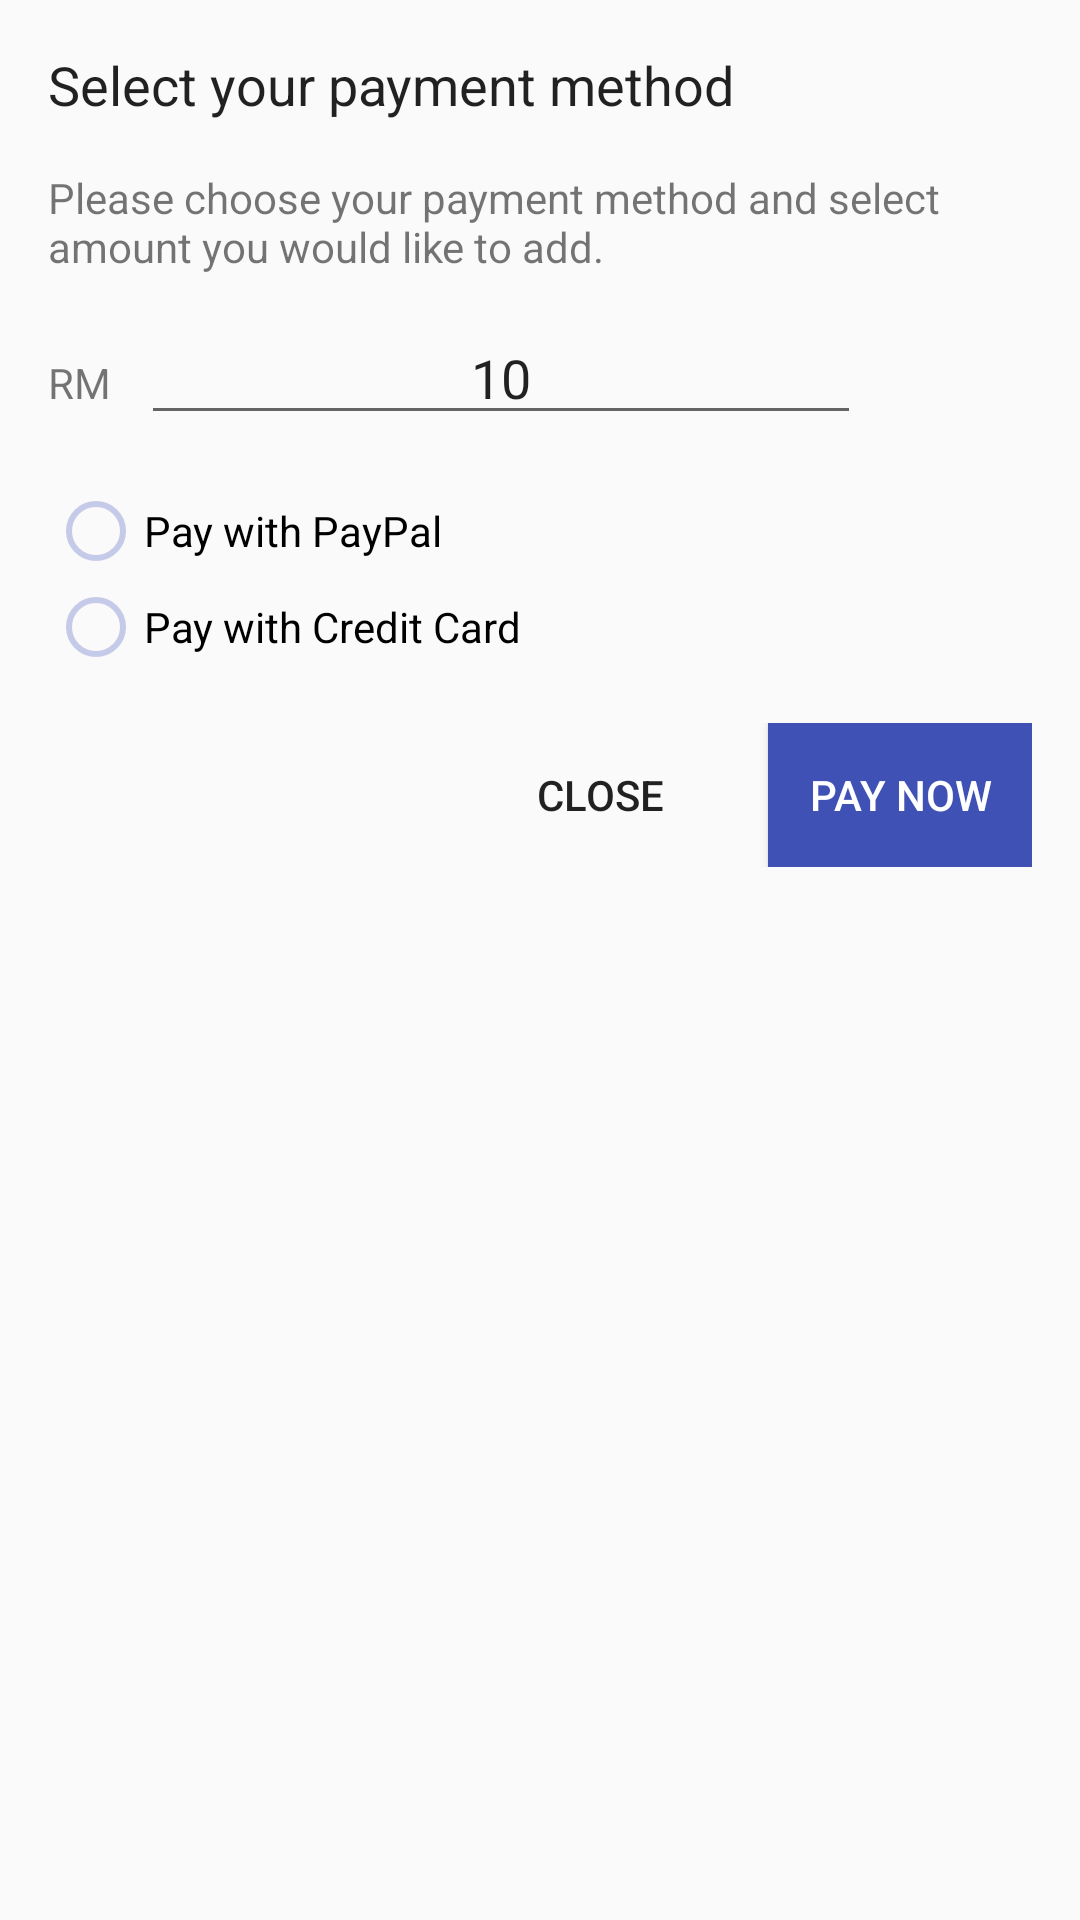

Produce the Android XML layout that renders to this screen, including the resource entries it uses.
<!-- AndroidManifest.xml: application theme AppTheme -->
<!-- res/layout/bottom_sheet.xml -->
<?xml version="1.0" encoding="utf-8"?>
<LinearLayout xmlns:android="http://schemas.android.com/apk/res/android"
    xmlns:app="http://schemas.android.com/apk/res-auto"
    android:layout_width="match_parent"
    android:layout_height="wrap_content"
    android:orientation="vertical"
    app:behavior_hideable="true"
    android:id="@+id/bottomSheet"
    android:background="?android:attr/selectableItemBackground"
    app:layout_behavior="@string/bottom_sheet_behavior">

    <TextView
        android:layout_width="wrap_content"
        android:layout_height="wrap_content"
        android:text="Select your payment method"
        android:layout_margin="16dp"
        android:textSize="18sp"
        android:textAppearance="@android:style/TextAppearance.Material.Menu" />

    <TextView
        android:layout_width="match_parent"
        android:layout_height="wrap_content"
        android:layout_marginLeft="16dp"
        android:layout_marginRight="16dp"
        android:text="Please choose your payment method and select amount you would like to add."/>

    
        
        
        
        
        
        
        
        

    <LinearLayout
        android:layout_width="match_parent"
        android:layout_height="wrap_content"
        android:orientation="horizontal"
        android:layout_marginLeft="16dp"
        android:layout_marginRight="16dp"
        android:layout_marginTop="12dp">

        <TextView
            android:layout_width="wrap_content"
            android:layout_height="wrap_content"
            android:text="RM"
            android:layout_marginRight="10dp"/>

        <EditText
            android:layout_width="240dp"
            android:layout_height="wrap_content"
            android:inputType="numberDecimal"
            android:gravity="center"
            android:text="10"
            android:id="@+id/etAmount"/>

    </LinearLayout>

<RadioGroup
    android:layout_width="match_parent"
    android:layout_height="wrap_content"
    android:layout_margin="16dp">

    <RadioButton
        android:layout_width="match_parent"
        android:layout_height="wrap_content"
        android:id="@+id/radioPaypal"
        android:text="Pay with PayPal"
        android:theme="@style/MyRadioButton" />

    <RadioButton
        android:layout_width="wrap_content"
        android:layout_height="wrap_content"
        android:id="@+id/radioCC"
        android:text="Pay with Credit Card"
        android:theme="@style/MyRadioButton" />

</RadioGroup>

<LinearLayout
    android:layout_width="match_parent"
    android:layout_height="wrap_content"
    android:orientation="horizontal"
    android:layout_marginLeft="16dp"
    android:layout_marginRight="16dp"
    android:layout_marginBottom="16dp"
    android:gravity="right">

    <Button
        android:layout_width="wrap_content"
        android:layout_height="wrap_content"
        android:text="Close"
        android:background="?android:attr/selectableItemBackground"
        android:id="@+id/btnClose"
        android:layout_marginRight="12dp"/>

    <Button
        android:layout_width="wrap_content"
        android:layout_height="wrap_content"
        android:text="Pay now"
        android:background="@color/colorIndigo500"
        android:textColor="@color/white"
        android:id="@+id/btnPay"
        android:foreground="?android:attr/selectableItemBackground"/>

</LinearLayout>

</LinearLayout>
<!-- resources referenced by this layout -->
<resources>
  <color name="colorIndigo500">#3f51b5</color>
  <color name="white">#ffffff</color>
  <style name="MyRadioButton" parent="Theme.AppCompat.Light">
          <item name="colorControlNormal">@color/colorBottomIcon</item>
          <item name="colorControlActivated">@color/colorIndigoA200</item>
      </style>
  <style name="AppTheme" parent="Theme.AppCompat.Light.NoActionBar">
          
          <item name="colorPrimary">@color/colorPrimary</item>
          <item name="colorPrimaryDark">@color/colorPrimaryDark</item>
          <item name="colorAccent">@color/colorAccent</item>
      </style>
  <color name="colorBottomIcon">#C5CAE9</color>
  <color name="colorIndigoA200">#2B99F4 </color>
  <color name="colorPrimary">#2196f3</color>
  <color name="colorPrimaryDark">#1976d2</color>
  <color name="colorAccent">#536DFE</color>
</resources>
